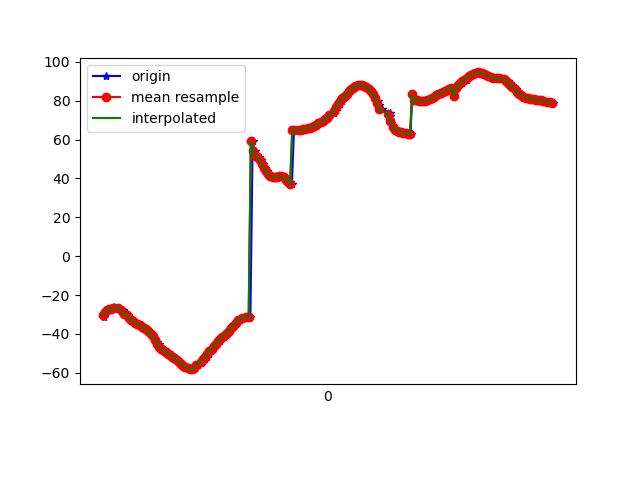

Values plotted in this chart, from the file beside it:
1617837328474, 532972013943316, -31.033306, 13.994727, 90.04061
1617837328477, 532972033174086, -29.57, 14.21, 90.87
1617837328492, 532972052404856, -28.89, 14.54, 90.66
1617837328506, 532972071635626, -27.76, 14.68, 91.2
1617837328523, 532972090866396, -27.3, 15.05, 91.36
1617837328540, 532972110097166, -26.99, 15.11, 91.5
1617837328561, 532972129327936, -26.36, 15.28, 92.21
1617837328579, 532972148558706, -26.81, 15.3, 91.84
1617837328602, 532972167789476, -26.74, 15.11, 92.39
1617837328647, 532972187020246, -27.76, 14.96, 91.97
1617837328648, 532972206251016, -28.35, 14.46, 92.32
1617837328659, 532972225481786, -28.56, 13.83, 92.82
1617837328678, 532972244712556, -29.74, 12.94, 92.32
1617837328696, 532972263943326, -30.28, 11.75, 92.71
1617837328713, 532972283174096, -31.68, 10.65, 92.06
1617837328731, 532972302404866, -32.85, 9.348, 91.86
1617837328753, 532972321635636, -33.16, 8.034, 92.07
1617837328770, 532972340866406, -34.57, 6.891, 91.17
1617837328791, 532972360097176, -35.09, 5.891, 91.48
1617837328812, 532972379327946, -35.52, 5.007, 91.38
1617837328828, 532972398558716, -36.19, 4.23, 90.95
1617837328846, 532972417789486, -36.83, 3.527, 90.84
1617837328865, 532972437020256, -37.68, 2.94, 90.74
1617837328883, 532972456251026, -38.72, 2.423, 90.61
1617837328904, 532972475481796, -39.91, 1.94, 90.4
1617837328922, 532972494712566, -41.22, 1.507, 90.07
1617837328941, 532972513943336, -42.61, 1.175, 89.68
1617837328959, 532972533174106, -43.99, 0.9686, 89.29
1617837328978, 532972552404876, -45.29, 0.9132, 88.93
1617837328997, 532972571635646, -46.48, 0.9949, 88.64
1617837329017, 532972590866416, -47.56, 1.182, 88.39
1617837329035, 532972610097186, -48.53, 1.428, 88.17
1617837329057, 532972629327956, -49.39, 1.695, 87.95
1617837329074, 532972648558726, -50.2, 1.976, 87.7
1617837329094, 532972667789496, -50.99, 2.29, 87.44
1617837329112, 532972687020266, -51.74, 2.632, 87.18
1617837329132, 532972706251036, -52.44, 3.019, 86.81
1617837329149, 532972725481806, -53.25, 3.454, 86.31
1617837329169, 532972744712576, -54.23, 3.903, 85.86
1617837329191, 532972763943346, -55.28, 4.39, 85.48
1617837329205, 532972783174116, -56.23, 4.964, 85.16
1617837329226, 532972802404886, -57.05, 5.628, 84.9
1617837329245, 532972821635656, -57.71, 6.372, 84.68
1617837329264, 532972840866426, -58.1, 7.208, 84.55
1617837329282, 532972860097196, -58.05, 8.137, 84.55
1617837329302, 532972879327966, -57.53, 9.087, 84.51
1617837329321, 532972898558736, -56.69, 10.06, 84.31
1617837329339, 532972917789506, -55.75, 11.2, 83.97
1617837329367, 532972937020276, -54.8, 12.59, 83.56
1617837329378, 532972956251046, -53.87, 14.28, 83.16
1617837329398, 532972975481816, -52.86, 16.29, 82.88
1617837329417, 532972994837125, -51.67, 18.42, 82.72
1617837329436, 532973014067895, -50.36, 20.56, 82.58
1617837329452, 532973033298665, -49.02, 22.67, 82.32
1617837329474, 532973052529435, -47.67, 24.75, 81.89
1617837329493, 532973071760205, -46.32, 26.8, 81.36
1617837329513, 532973090990975, -45, 28.81, 80.8
1617837329533, 532973110221745, -43.79, 30.78, 80.27
1617837329550, 532973129452515, -42.7, 32.73, 79.83
1617837329571, 532973148683285, -41.65, 34.64, 79.47
1617837329587, 532973167914055, -40.59, 36.46, 79.18
... 156 more rows
